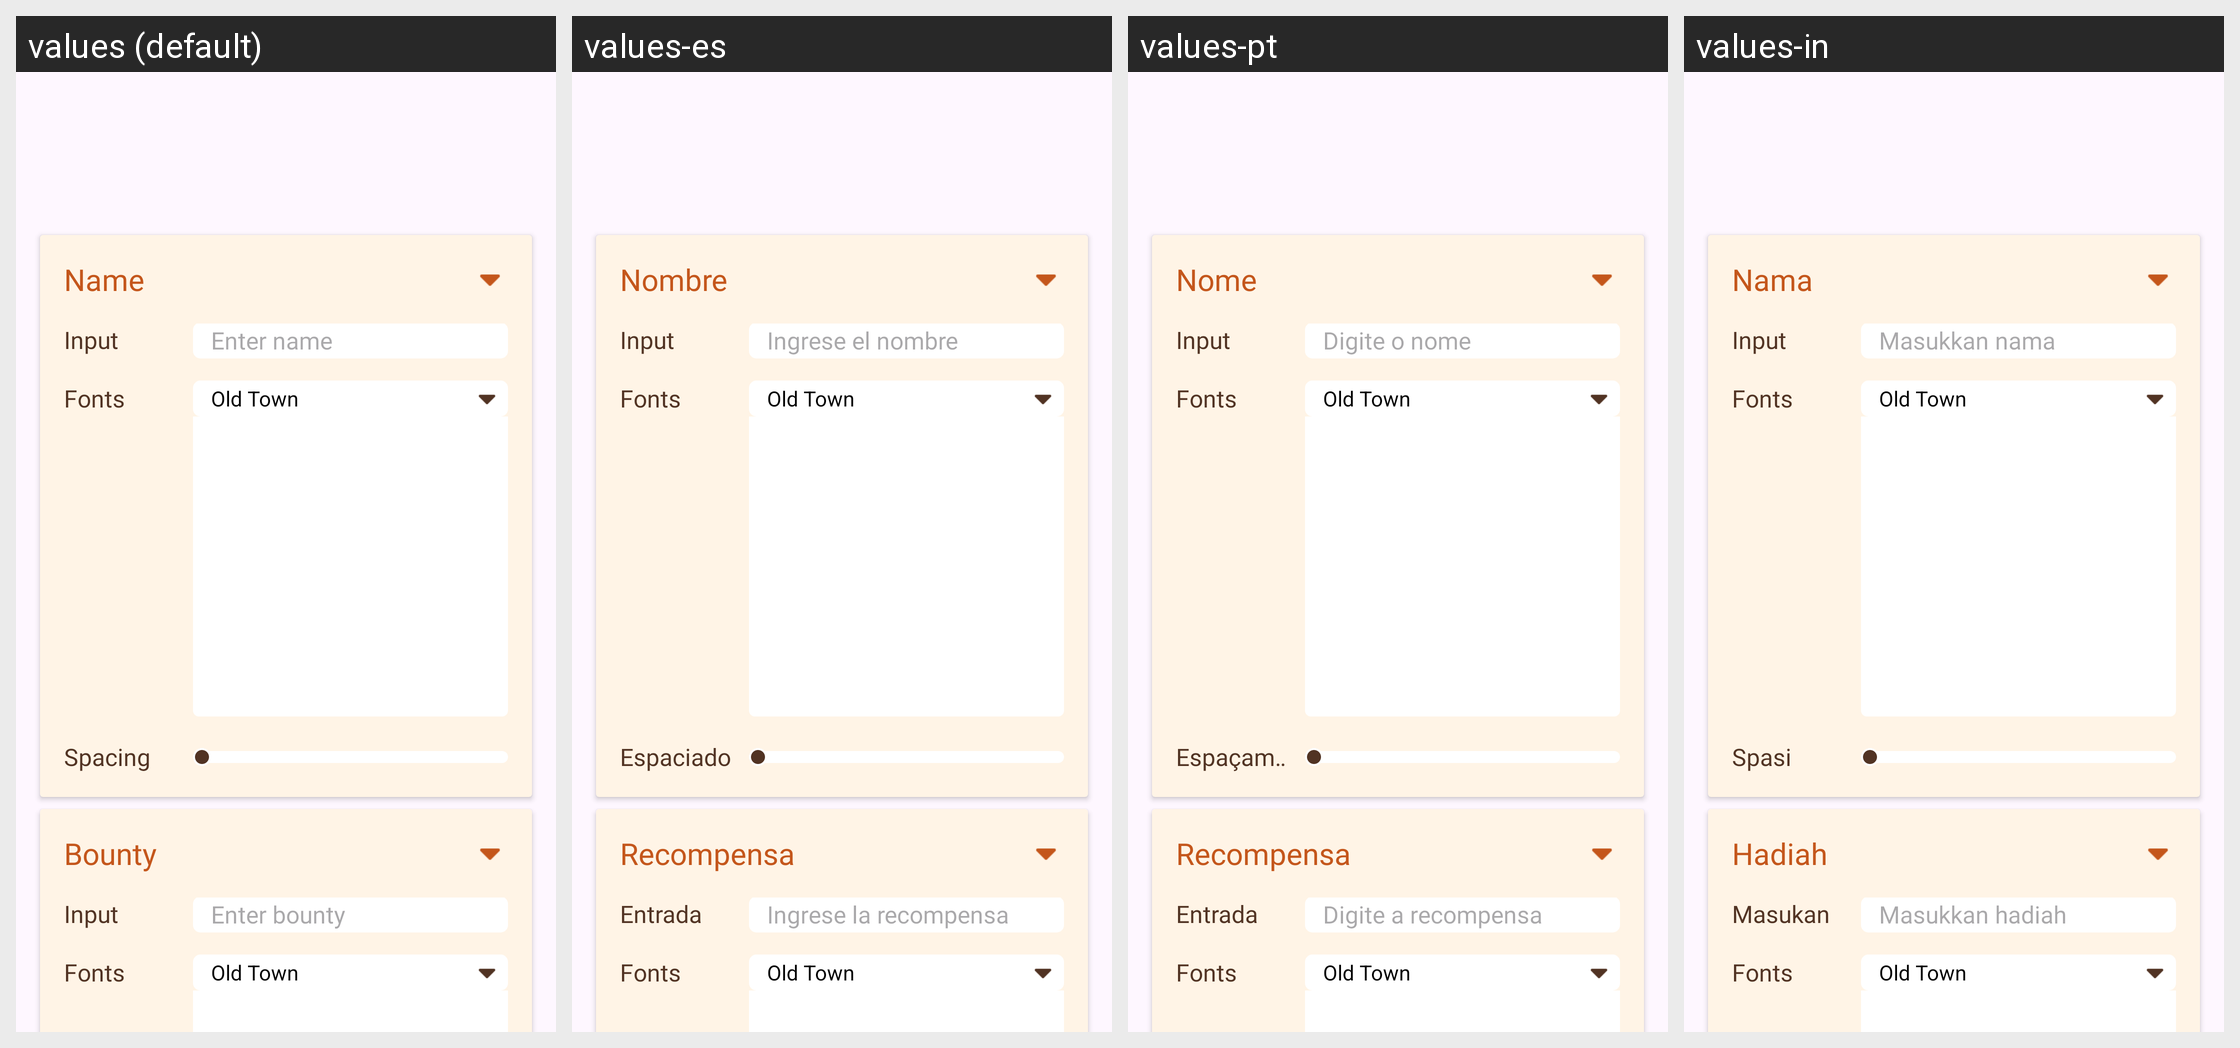

This grid shows one Android layout under several languages. Give, for every string resource on the screen, its name, the default text and each shown locale's text.
Android screen res/layout/activity_wanted_editor.xml rendered under 4 locales, left to right: values (default), values-es, values-pt, values-in. Device: Nexus 5 (rendered at 1080×1920; each locale shown at half size, 540×960, under a caption strip naming it); theme Theme.BaseProject.
Other locales in the repository, not shown: values-de, values-en, values-fr, values-hi.
Strings drawn on this screen, with the default value and each locale's value (text and hints the layout hard-codes, and strings that could not be matched under every locale, appear in the picture but are not listed):

name
  values: Name
  values-es: Nombre
  values-pt: Nome
  values-in: Nama

enter_name
  values: Enter name
  values-es: Ingrese el nombre
  values-pt: Digite o nome
  values-in: Masukkan nama

spacing
  values: Spacing
  values-es: Espaciado
  values-pt: Espaçamento
  values-in: Spasi

bounty
  values: Bounty
  values-es: Recompensa
  values-pt: Recompensa
  values-in: Hadiah

input
  values: Input
  values-es: Entrada
  values-pt: Entrada
  values-in: Masukan

enter_bounty
  values: Enter bounty
  values-es: Ingrese la recompensa
  values-pt: Digite a recompensa
  values-in: Masukkan hadiah
